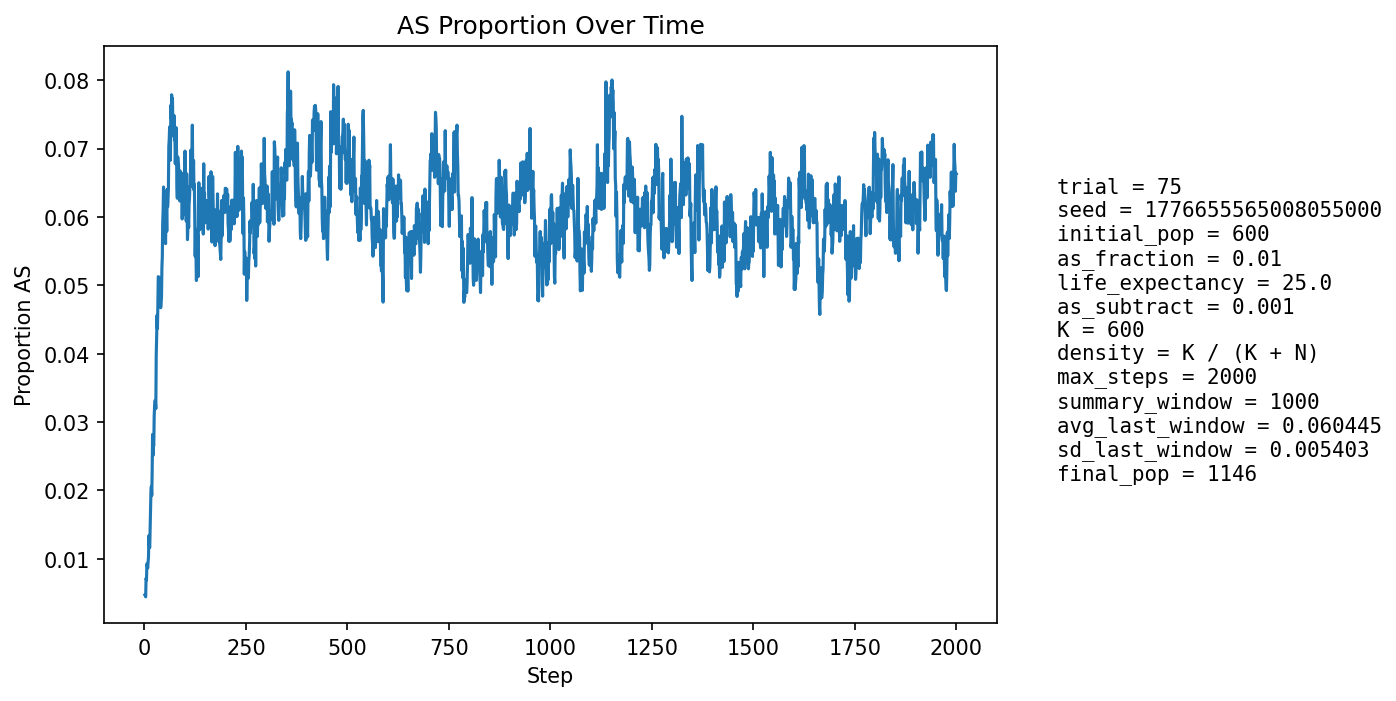

Source data for this figure (header and first rows):
step, population_size, births, newborn_AA, newborn_AS, newborn_SS, prop_newborn_AA, prop_newborn_AS, prop_newborn_SS, prop_repro_AA, prop_repro_AS, prop_AS_population
1, 639, 152, 152, 0, 0, 1.0, 0.0, 0.0, 1.0, 0.0, 0.004695
2, 661, 147, 147, 0, 0, 1.0, 0.0, 0.0, 1.0, 0.0, 0.004539
3, 679, 144, 144, 0, 0, 1.0, 0.0, 0.0, 1.0, 0.0, 0.004418
4, 700, 145, 143, 2, 0, 0.9862, 0.01379, 0.0, 0.9903, 0.009677, 0.007143
5, 728, 154, 153, 1, 0, 0.9935, 0.006494, 0.0, 0.991, 0.008982, 0.006868
6, 757, 160, 158, 2, 0, 0.9875, 0.0125, 0.0, 0.9915, 0.008475, 0.009247
7, 784, 164, 163, 1, 0, 0.9939, 0.006098, 0.0, 0.9919, 0.008086, 0.008929
8, 811, 167, 167, 0, 0, 1.0, 0.0, 0.0, 0.9896, 0.01039, 0.008631
9, 840, 171, 170, 1, 0, 0.9942, 0.005848, 0.0, 0.9876, 0.01241, 0.009524
10, 870, 177, 176, 1, 0, 0.9944, 0.00565, 0.0, 0.9859, 0.01412, 0.01034
11, 897, 182, 178, 4, 0, 0.978, 0.02198, 0.0, 0.9843, 0.01573, 0.01338
12, 922, 183, 182, 1, 0, 0.9945, 0.005464, 0.0, 0.9912, 0.008772, 0.01193
13, 945, 184, 183, 1, 0, 0.9946, 0.005435, 0.0, 0.9893, 0.01068, 0.01164
14, 969, 187, 184, 3, 0, 0.984, 0.01604, 0.0, 0.9876, 0.01245, 0.01445
15, 990, 190, 186, 4, 0, 0.9789, 0.02105, 0.0, 0.9839, 0.0161, 0.01717
16, 1006, 192, 186, 6, 0, 0.9688, 0.03125, 0.0, 0.9843, 0.01569, 0.01988
17, 1022, 194, 189, 4, 1, 0.9742, 0.02062, 0.005155, 0.9846, 0.01541, 0.02055
18, 1039, 195, 194, 1, 0, 0.9949, 0.005128, 0.0, 0.9829, 0.01708, 0.01925
19, 1055, 196, 192, 4, 0, 0.9796, 0.02041, 0.0, 0.9813, 0.01869, 0.02275
20, 1065, 197, 187, 9, 1, 0.9492, 0.04569, 0.005076, 0.9761, 0.02394, 0.02817
21, 1076, 198, 196, 2, 0, 0.9899, 0.0101, 0.0, 0.9745, 0.0255, 0.02509
22, 1085, 199, 195, 4, 0, 0.9799, 0.0201, 0.0, 0.9749, 0.02513, 0.02673
23, 1093, 200, 197, 3, 0, 0.985, 0.015, 0.0, 0.9751, 0.02491, 0.02653
24, 1102, 201, 194, 7, 0, 0.9652, 0.03483, 0.0, 0.9682, 0.0318, 0.03085
25, 1110, 201, 195, 6, 0, 0.9701, 0.02985, 0.0, 0.9685, 0.03152, 0.03243
26, 1117, 202, 196, 6, 0, 0.9703, 0.0297, 0.0, 0.9687, 0.0313, 0.03312
27, 1121, 202, 196, 6, 0, 0.9703, 0.0297, 0.0, 0.9706, 0.02936, 0.03301
28, 1127, 203, 199, 4, 0, 0.9803, 0.0197, 0.0, 0.9691, 0.03087, 0.03194
29, 1132, 204, 190, 14, 0, 0.9314, 0.06863, 0.0, 0.9676, 0.03242, 0.03975
30, 1136, 203, 192, 11, 0, 0.9458, 0.05419, 0.0, 0.9659, 0.03407, 0.04225
31, 1140, 204, 192, 12, 0, 0.9412, 0.05882, 0.0, 0.9643, 0.03565, 0.04561
32, 1145, 204, 199, 5, 0, 0.9755, 0.02451, 0.0, 0.9663, 0.03373, 0.04367
33, 1149, 205, 195, 10, 0, 0.9512, 0.04878, 0.0, 0.9563, 0.0437, 0.047
34, 1151, 204, 193, 11, 0, 0.9461, 0.05392, 0.0, 0.9513, 0.04866, 0.05126
35, 1152, 205, 195, 10, 0, 0.9512, 0.04878, 0.0, 0.9464, 0.0536, 0.05122
36, 1153, 205, 196, 9, 0, 0.9561, 0.0439, 0.0, 0.9498, 0.05017, 0.0503
37, 1155, 205, 199, 6, 0, 0.9707, 0.02927, 0.0, 0.9499, 0.05008, 0.04848
38, 1156, 205, 194, 11, 0, 0.9463, 0.05366, 0.0, 0.9467, 0.05333, 0.05104
39, 1156, 205, 198, 7, 0, 0.9659, 0.03415, 0.0, 0.9451, 0.05491, 0.04844
40, 1156, 205, 198, 7, 0, 0.9659, 0.03415, 0.0, 0.9451, 0.05491, 0.04671
41, 1160, 206, 198, 8, 0, 0.9612, 0.03883, 0.0, 0.9502, 0.04975, 0.04741
42, 1162, 206, 197, 9, 0, 0.9563, 0.04369, 0.0, 0.9471, 0.05289, 0.04819
43, 1161, 206, 192, 14, 0, 0.932, 0.06796, 0.0, 0.9488, 0.05124, 0.05254
44, 1163, 206, 193, 13, 0, 0.9369, 0.06311, 0.0, 0.9503, 0.04967, 0.05417
45, 1164, 206, 190, 16, 0, 0.9223, 0.07767, 0.0, 0.9505, 0.0495, 0.05928
46, 1164, 206, 193, 13, 0, 0.9369, 0.06311, 0.0, 0.9489, 0.05107, 0.061
47, 1165, 207, 192, 15, 0, 0.9275, 0.07246, 0.0, 0.9424, 0.05757, 0.06438
48, 1164, 207, 196, 11, 0, 0.9469, 0.05314, 0.0, 0.9391, 0.06086, 0.06271
49, 1162, 206, 195, 11, 0, 0.9466, 0.0534, 0.0, 0.9355, 0.06446, 0.0611
50, 1160, 206, 192, 13, 1, 0.932, 0.06311, 0.004854, 0.9354, 0.06457, 0.06207
51, 1160, 206, 198, 8, 0, 0.9612, 0.03883, 0.0, 0.9338, 0.06623, 0.05776
52, 1159, 206, 197, 9, 0, 0.9563, 0.04369, 0.0, 0.937, 0.06302, 0.05608
53, 1158, 205, 189, 16, 0, 0.922, 0.07805, 0.0, 0.9385, 0.06146, 0.06045
54, 1157, 205, 190, 15, 0, 0.9268, 0.07317, 0.0, 0.9385, 0.06146, 0.06137
55, 1157, 206, 197, 9, 0, 0.9563, 0.04369, 0.0, 0.9419, 0.05814, 0.05791
56, 1156, 206, 188, 17, 1, 0.9126, 0.08252, 0.004854, 0.9435, 0.05648, 0.06401
57, 1155, 206, 193, 11, 2, 0.9369, 0.0534, 0.009709, 0.9387, 0.06126, 0.06147
58, 1154, 206, 192, 14, 0, 0.932, 0.06796, 0.0, 0.9369, 0.06312, 0.06239
59, 1153, 205, 190, 14, 1, 0.9268, 0.06829, 0.004878, 0.94, 0.06, 0.06418
60, 1152, 205, 184, 21, 0, 0.8976, 0.1024, 0.0, 0.9349, 0.06511, 0.07031
... 1,940 more rows
